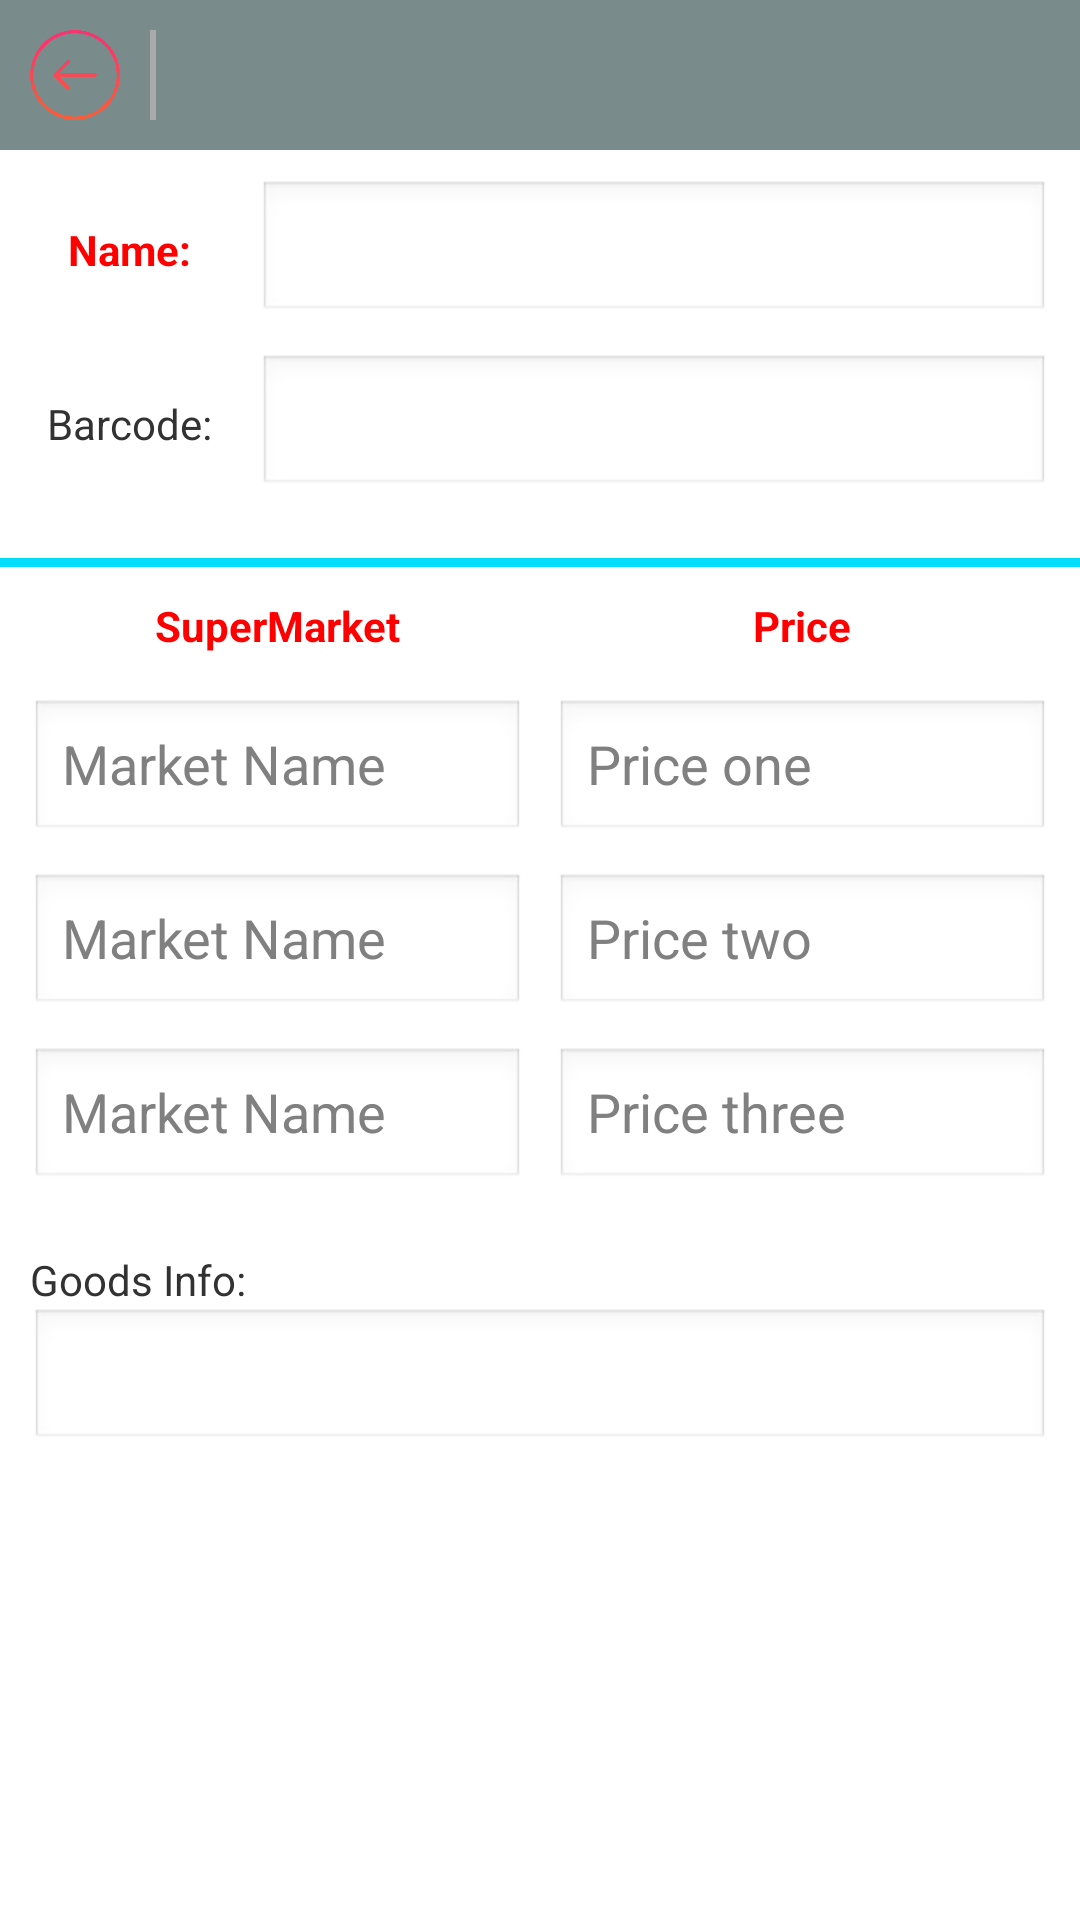

Reconstruct the res/layout file that produces this screen, plus the resources it refers to.
<!-- AndroidManifest.xml: application theme AppTheme -->
<!-- res/layout/goods_detail.xml -->
<?xml version="1.0" encoding="utf-8"?>
<LinearLayout xmlns:android="http://schemas.android.com/apk/res/android"
    android:layout_width="match_parent"
    android:layout_height="match_parent"
    android:orientation="vertical" >

    <include layout="@layout/sub_layout_top" />

    <LinearLayout
        android:layout_width="match_parent"
        android:layout_height="wrap_content"
        android:layout_marginTop="10dp"
        android:layout_marginLeft="10dp"
        android:layout_marginRight="10dp"
        android:orientation="horizontal" >

        <TextView
            android:layout_width="0dp"
            android:layout_height="wrap_content"
            android:layout_weight="1"
            android:gravity="center"
            android:text="@string/goods_name_tv"
            android:textColor="#ff0000"
            android:textStyle="bold" />

        <EditText
            android:id="@+id/et_InputGoodsName"
            android:layout_width="0dp"
            android:layout_height="wrap_content"
            android:layout_marginLeft="10dp"
            android:singleLine="true"
            android:layout_weight="4" />
    </LinearLayout>

    <LinearLayout
        android:layout_width="match_parent"
        android:layout_height="wrap_content"
        android:layout_marginTop="10dp"
        android:layout_marginLeft="10dp"
        android:layout_marginRight="10dp"
        android:orientation="horizontal" >

        <TextView
            android:layout_width="0dp"
            android:layout_height="wrap_content"
            android:layout_weight="1"
            android:gravity="center"
            android:text="@string/goods_barcode_tv" />

        <EditText
            android:id="@+id/et_InputGoodsBarcode"
            android:layout_width="0dp"
            android:layout_height="wrap_content"
            android:layout_marginLeft="10dp"
            android:singleLine="true"
            android:layout_weight="4" />
    </LinearLayout>

    <View
        android:layout_width="match_parent"
        android:layout_height="3dp"
        android:layout_marginTop="20dp"
        android:background="@android:color/holo_blue_bright" />

    <LinearLayout
        android:layout_width="match_parent"
        android:layout_height="wrap_content"
        android:layout_marginTop="10dp"
        android:layout_marginLeft="10dp"
        android:layout_marginRight="10dp"
        android:orientation="horizontal" >

        <LinearLayout
            android:layout_width="0dp"
            android:layout_height="wrap_content"
            android:layout_weight="1"
            android:orientation="vertical" >

            <TextView
                android:layout_width="match_parent"
                android:layout_height="wrap_content"
                android:gravity="center"
                android:text="@string/supermarket_name_tv"
                android:textColor="#ff0000"
                android:textStyle="bold" />

            <EditText
                android:id="@+id/et_InputSuperMarket1"
                android:layout_width="match_parent"
                android:layout_height="wrap_content"
                android:layout_marginTop="15dp"
                android:singleLine="true"
                android:hint="@string/supermarket1_name_et_hint" />

            <EditText
                android:id="@+id/et_InputSuperMarket2"
                android:layout_width="match_parent"
                android:layout_height="wrap_content"
                android:layout_marginTop="10dp"
                android:singleLine="true"
                android:hint="@string/supermarket2_name_et_hint" />

            <EditText
                android:id="@+id/et_InputSuperMarket3"
                android:layout_width="match_parent"
                android:layout_height="wrap_content"
                android:layout_marginTop="10dp"
                android:singleLine="true"
                android:hint="@string/supermarket3_name_et_hint" />
        </LinearLayout>

        <LinearLayout
            android:layout_width="0dp"
            android:layout_height="wrap_content"
            android:layout_marginLeft="10dp"
            android:layout_weight="1"
            android:orientation="vertical" >

            <TextView
                android:layout_width="match_parent"
                android:layout_height="wrap_content"
                android:gravity="center"
                android:text="@string/price_tv"
                android:textColor="#ff0000"
                android:textStyle="bold" />

            <EditText
                android:id="@+id/et_InputPrice1"
                android:layout_width="match_parent"
                android:layout_height="wrap_content"
                android:layout_marginTop="15dp"
                android:digits="1234567890."
                android:singleLine="true"
                android:hint="@string/price1_et_hint" />

            <EditText
                android:id="@+id/et_InputPrice2"
                android:layout_width="match_parent"
                android:layout_height="wrap_content"
                android:layout_marginTop="10dp"
                android:digits="1234567890."
                android:singleLine="true"
                android:hint="@string/price2_et_hint" />

            <EditText
                android:id="@+id/et_InputPrice3"
                android:layout_width="match_parent"
                android:layout_height="wrap_content"
                android:layout_marginTop="10dp"
                android:digits="1234567890."
                android:singleLine="true"
                android:hint="@string/price3_et_hint" />
        </LinearLayout>
    </LinearLayout>

    <LinearLayout
        android:layout_width="match_parent"
        android:layout_height="wrap_content"
        android:layout_marginTop="20dp"
        android:layout_marginLeft="10dp"
        android:layout_marginRight="10dp"
        android:orientation="vertical" >

        <TextView
            android:layout_width="match_parent"
            android:layout_height="wrap_content"
            android:text="@string/info_tv" />

        <EditText
            android:id="@+id/et_InputInfo"
            android:layout_width="match_parent"
            android:layout_height="wrap_content" />
    </LinearLayout>

</LinearLayout>
<!-- res/layout/sub_layout_top.xml (included above) -->
<?xml version="1.0" encoding="utf-8"?>
<RelativeLayout xmlns:android="http://schemas.android.com/apk/res/android"
    android:layout_width="match_parent"
    android:layout_height="wrap_content"
    android:background="#7A8B8B" >

    <LinearLayout
        android:layout_width="wrap_content"
        android:layout_height="wrap_content"
        android:layout_alignParentLeft="true" >

        <ImageButton
            android:id="@+id/ib_Return"
            android:layout_width="30dp"
            android:layout_height="30dp"
            android:layout_margin="10dp"
            android:background="@android:color/transparent"
            android:scaleType="fitXY"
            android:src="@drawable/btn_return" />

        <View
            android:layout_width="2dp"
            android:layout_height="30dp"
            android:layout_gravity="center"
            android:background="@android:color/darker_gray" />

        <TextView
            android:id="@+id/activity_Text"
            android:layout_width="wrap_content"
            android:layout_height="wrap_content"
            android:layout_gravity="center"
            android:layout_margin="10dp"
            android:textStyle="bold" />
    </LinearLayout>

    <LinearLayout
        android:layout_width="wrap_content"
        android:layout_height="wrap_content"
        android:layout_alignParentRight="true"
        android:layout_centerVertical="true"
        android:orientation="horizontal" >

        <TextView
            android:id="@+id/tv_SubTopText"
            android:layout_width="wrap_content"
            android:layout_height="match_parent"
            android:layout_marginBottom="10dp"
            android:layout_marginRight="10dp"
            android:textColor="@android:color/holo_blue_light"
            android:layout_marginTop="10dp"
            android:clickable="true"
            android:gravity="center_vertical"
            android:visibility="gone" />

        <ImageButton
            android:id="@+id/ib_Save"
            android:layout_width="30dp"
            android:layout_height="30dp"
            android:layout_marginBottom="10dp"
            android:layout_marginRight="10dp"
            android:layout_marginTop="10dp"
            android:background="@android:color/transparent"
            android:scaleType="fitXY"
            android:src="@drawable/save"
            android:visibility="gone" />
    </LinearLayout>

</RelativeLayout>
<!-- resources referenced by this layout -->
<resources>
  <!-- drawable btn_return (drawable-hdpi) -->
  <?xml version="1.0" encoding="utf-8"?>
  <selector xmlns:android="http://schemas.android.com/apk/res/android" >
      <item android:state_pressed="true" android:drawable="@drawable/return_pressed"></item>
      <item android:state_pressed="false" android:drawable="@drawable/return_nomal"></item>
  
  </selector>
  <!-- drawable save (drawable-hdpi) -->
  <?xml version="1.0" encoding="utf-8"?>
  <selector xmlns:android="http://schemas.android.com/apk/res/android" >
       <item android:drawable="@drawable/save_pressed" android:state_pressed="true"/>
      <item android:drawable="@drawable/save_nomal" android:state_pressed="false"/>
  
  </selector>
  <string name="goods_barcode_tv">Barcode:</string>
  <string name="goods_name_tv">Name:</string>
  <string name="info_tv">Goods Info:</string>
  <string name="price1_et_hint">Price one</string>
  <string name="price2_et_hint">Price two</string>
  <string name="price3_et_hint">Price three</string>
  <string name="price_tv">Price</string>
  <string name="supermarket1_name_et_hint">Market Name</string>
  <string name="supermarket2_name_et_hint">Market Name</string>
  <string name="supermarket3_name_et_hint">Market Name</string>
  <string name="supermarket_name_tv">SuperMarket</string>
  <style name="AppTheme" parent="AppBaseTheme">
          
      </style>
  <!-- drawable return_pressed: png bitmap (drawable-hdpi, 36891 bytes) -->
  <!-- drawable return_nomal: png bitmap (drawable-hdpi, 37023 bytes) -->
  <!-- drawable save_pressed: png bitmap (drawable-hdpi, 10310 bytes) -->
  <!-- drawable save_nomal: png bitmap (drawable-hdpi, 3922 bytes) -->
  <style name="AppBaseTheme" parent="android:Theme.Light">
          
      </style>
</resources>
